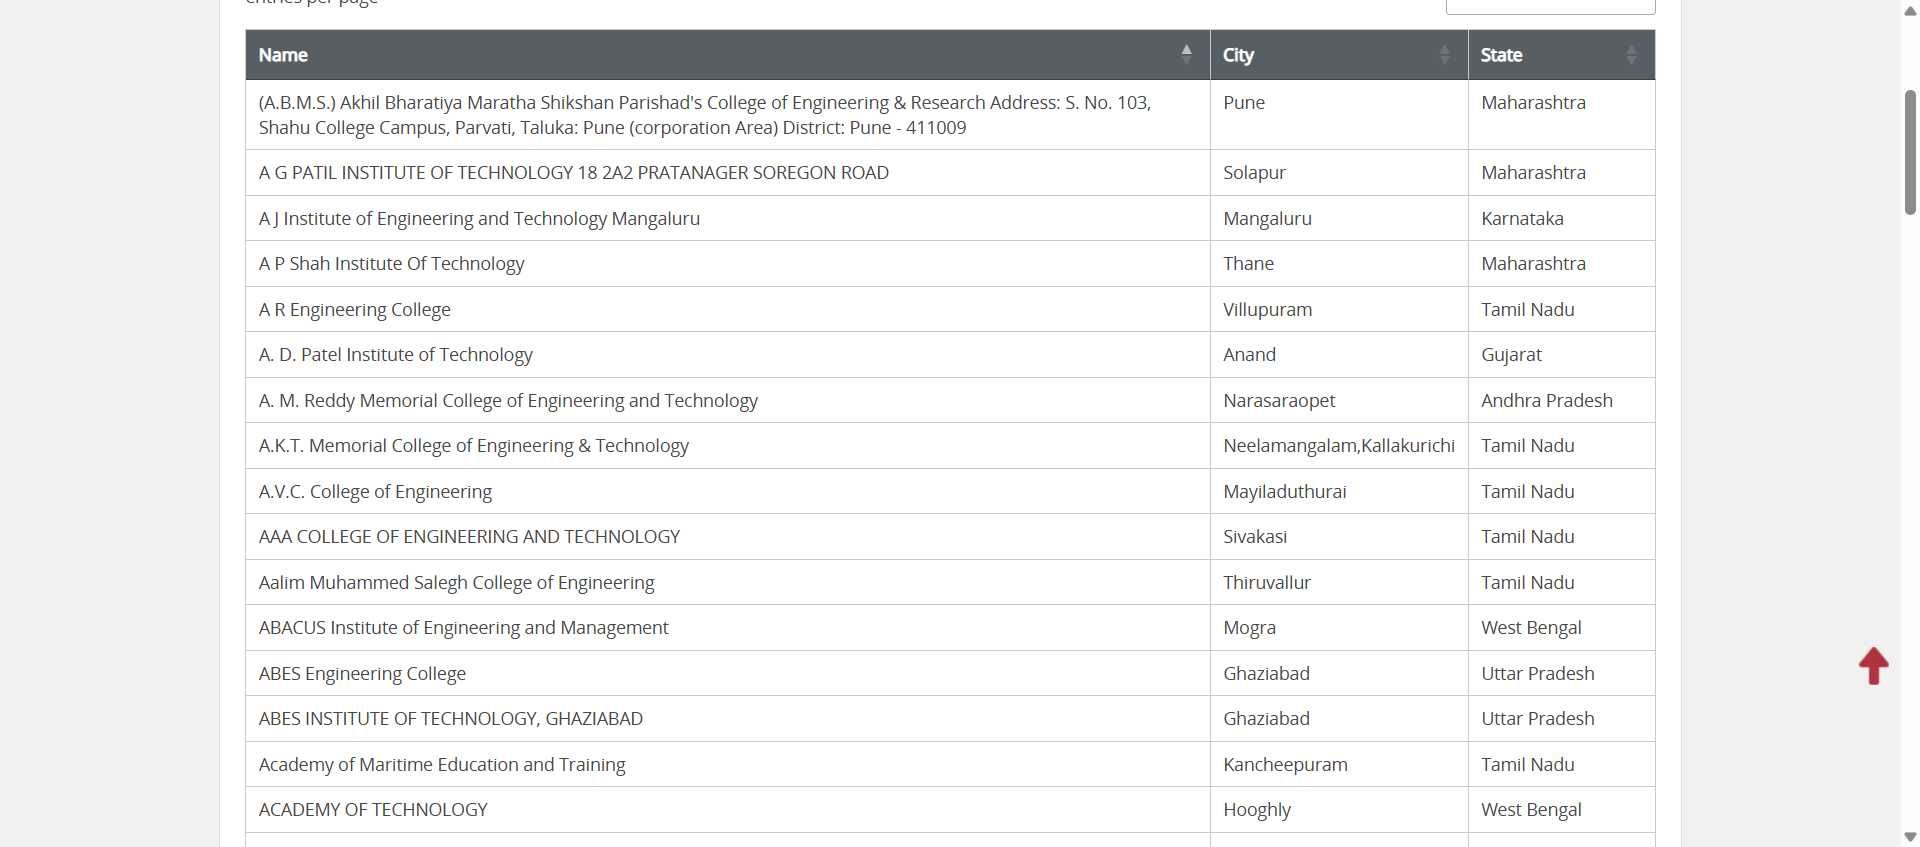
Workflow: Nirf_Ranking

Step 1: Use Browser Chrome: MoE, National Institute Ranking Framework (NIRF) in window 'MoE, National Institute Ranking Framework (NIRF)' (chrome.exe)

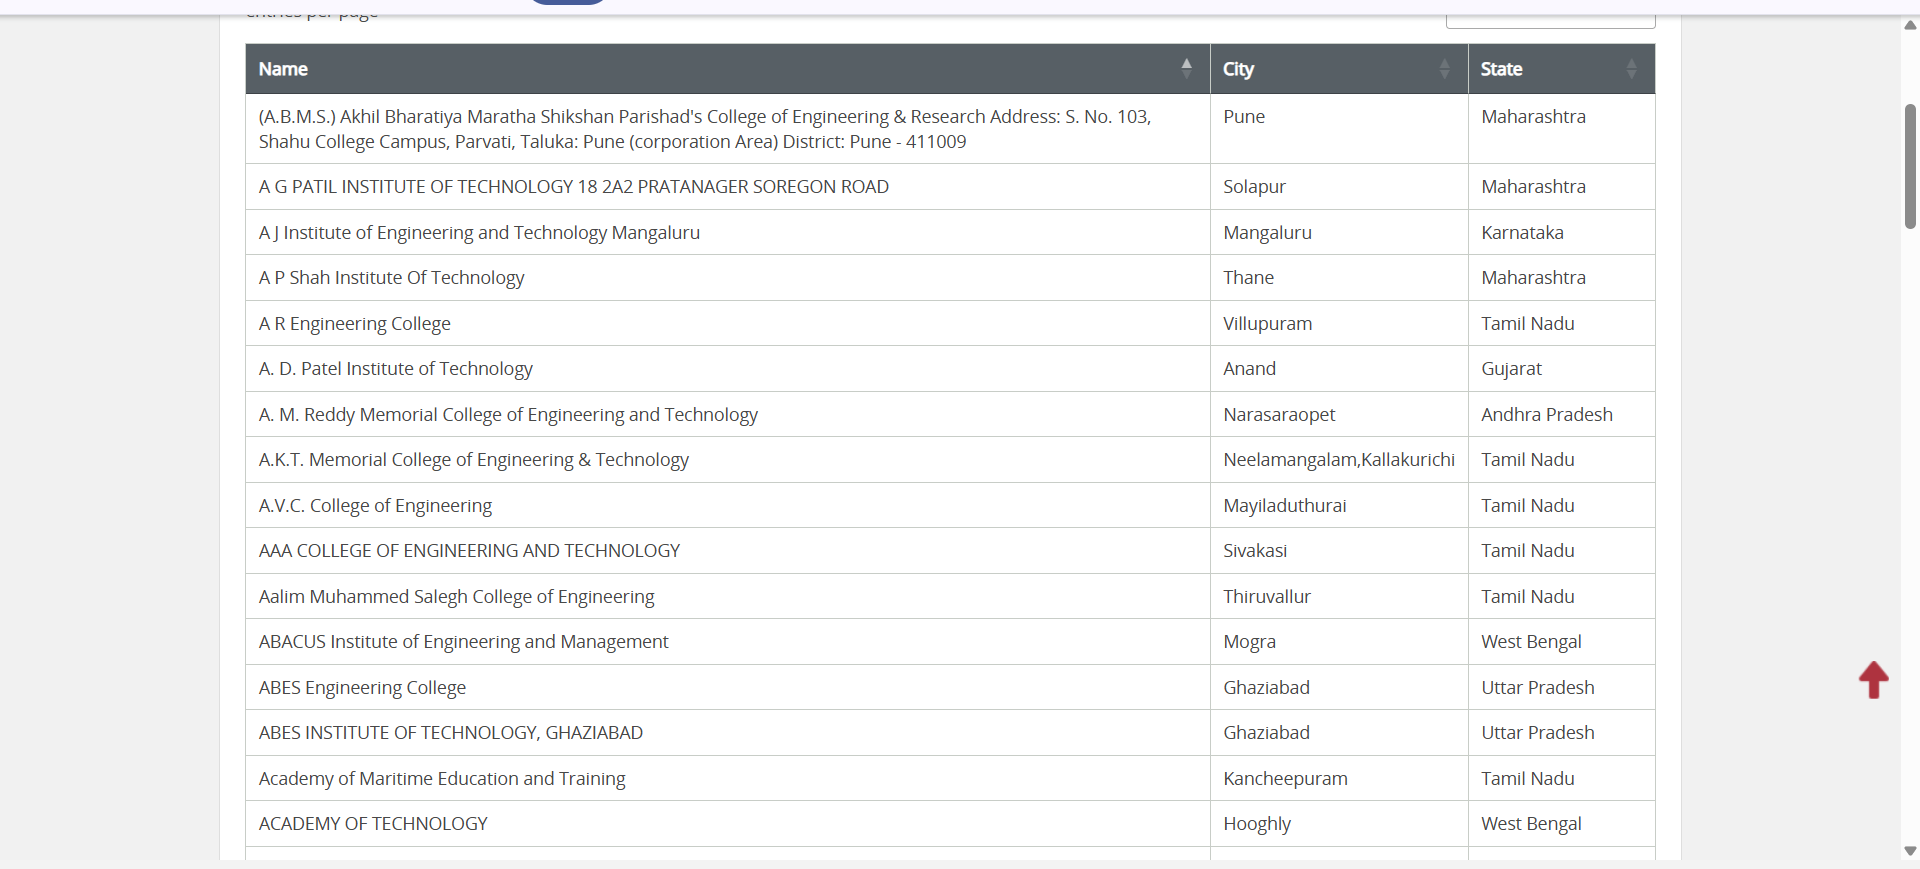
Step 2: get-text from the table in window 'MoE, National Institute Ranking Framework (NIRF)' (chrome.exe)
